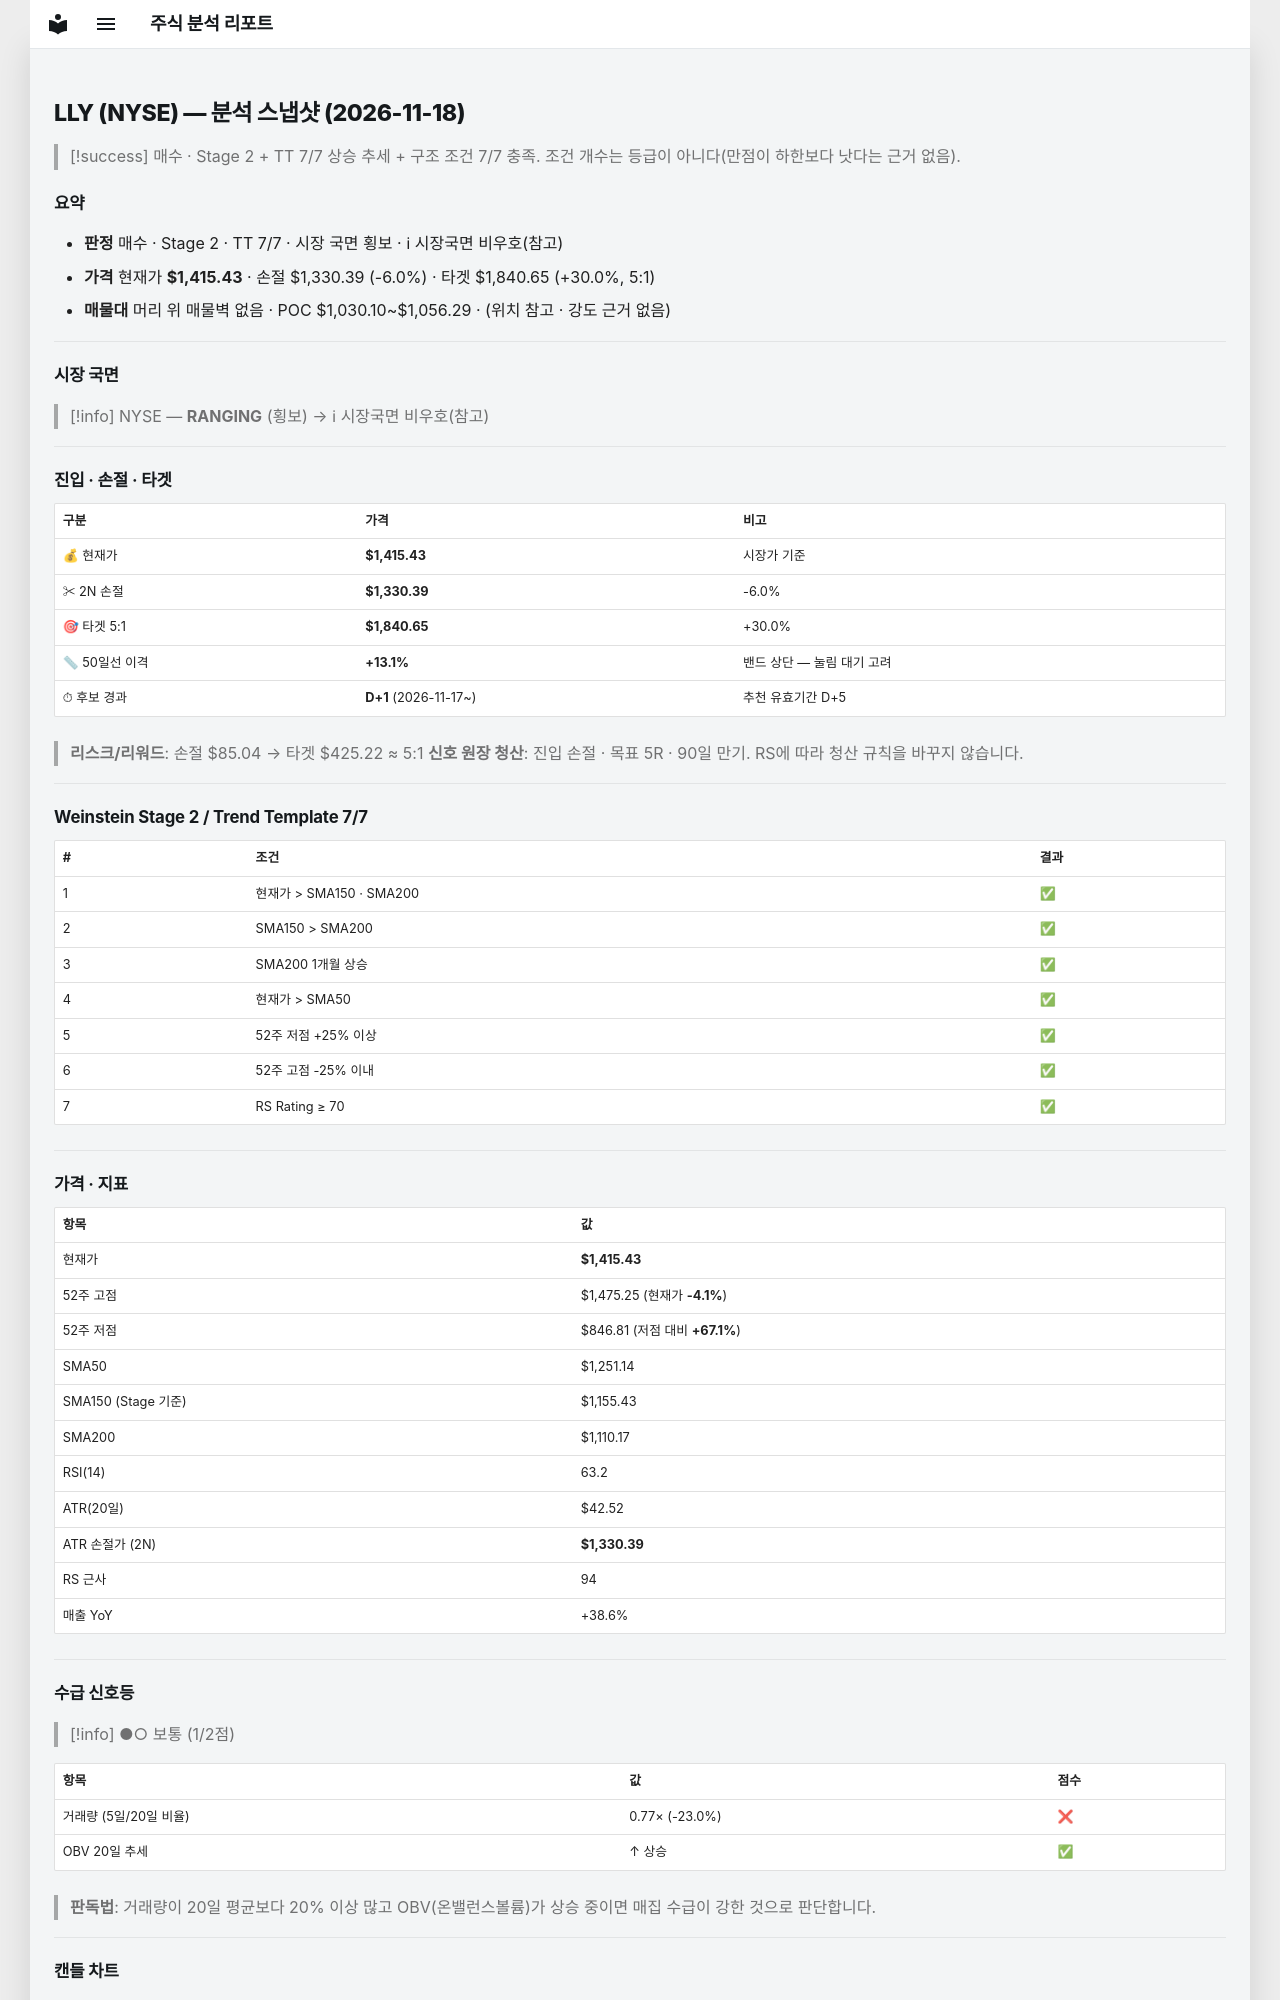

repository: soloandco/stock-reports · page: snapshots/LLY-2026-11-18/index.html · generator: mkdocs

---
type: analysis-snapshot
title: LLY 분석 스냅샷
ticker: LLY
market: NYSE
created: 2026-11-18
updated: 2026-11-18
bar-date: 2026-11-17
verdict: 매수후보
real-rr: 0.70
sma50-gap-pct: 13.1
candidate-days: 1
candidate-since: 2026-11-17
weekly-position: 돌파후되돌림
weekly-overhead-price: 1475.25
weekly-overhead-pct: 4.2
stage: 2
trend-template-score: 7
tt-max: 7
ma-set: sma-50-150-200
price: 1415.4300537109375
stop-price: 1330.3852546190892
market-regime: RANGING
supply-demand-score: 1/2
supply-demand-label: 보통
status: tracking
tags:
  - stock-agent
  - watchlist
  - LLY
  - analysis
related:
  - "[[analysis-template]]"
---

# LLY (NYSE) — 분석 스냅샷 (2026-11-18)

> [!success] 매수 · Stage 2 + TT 7/7
> 상승 추세 + 구조 조건 7/7 충족. 조건 개수는 등급이 아니다(만점이 하한보다 낫다는 근거 없음).

## 요약

- **판정** 매수 · Stage 2 · TT 7/7 · 시장 국면 횡보 · ℹ 시장국면 비우호(참고)
- **가격** 현재가 **$1,415.43** · 손절 $1,330.39 (-6.0%) · 타겟 $1,840.65 (+30.0%, 5:1)
- **매물대** 머리 위 매물벽 없음 · POC $1,030.10~$1,056.29 · (위치 참고 · 강도 근거 없음)

---

## 시장 국면

> [!info] NYSE — **RANGING** (횡보) → ℹ 시장국면 비우호(참고)

---

## 진입 · 손절 · 타겟

| 구분 | 가격 | 비고 |
|------|------|------|
| 💰 현재가 | **$1,415.43** | 시장가 기준 |
| ✂ 2N 손절 | **$1,330.39** | -6.0% |
| 🎯 타겟 5:1 | **$1,840.65** | +30.0% |
| 📏 50일선 이격 | **+13.1%** | 밴드 상단 — 눌림 대기 고려 |
| ⏱ 후보 경과 | **D+1** (2026-11-17~) | 추천 유효기간 D+5 |

> **리스크/리워드**: 손절 $85.04 → 타겟 $425.22 ≈ 5:1
> **신호 원장 청산**: 진입 손절 · 목표 5R · 90일 만기. RS에 따라 청산 규칙을 바꾸지 않습니다.

---

## Weinstein Stage 2 / Trend Template 7/7

| # | 조건 | 결과 |
|---|------|------|
| 1 | 현재가 > SMA150 · SMA200 | ✅ |
| 2 | SMA150 > SMA200 | ✅ |
| 3 | SMA200 1개월 상승 | ✅ |
| 4 | 현재가 > SMA50 | ✅ |
| 5 | 52주 저점 +25% 이상 | ✅ |
| 6 | 52주 고점 -25% 이내 | ✅ |
| 7 | RS Rating ≥ 70 | ✅ |

---

## 가격 · 지표

| 항목 | 값 |
|------|---|
| 현재가 | **$1,415.43** |
| 52주 고점 | $1,475.25 (현재가 **-4.1%**) |
| 52주 저점 | $846.81 (저점 대비 **+67.1%**) |
| SMA50 | $1,251.14 |
| SMA150 (Stage 기준) | $1,155.43 |
| SMA200 | $1,110.17 |
| RSI(14) | 63.2 |
| ATR(20일) | $42.52 |
| ATR 손절가 (2N) | **$1,330.39** |
| RS 근사 | 94 |
| 매출 YoY | +38.6% |

---
## 수급 신호등

> [!info] ●○ 보통 (1/2점)

| 항목 | 값 | 점수 |
|------|------|------|
| 거래량 (5일/20일 비율) | 0.77× (-23.0%) | ❌ |
| OBV 20일 추세 | ↑ 상승 | ✅ |

> **판독법**: 거래량이 20일 평균보다 20% 이상 많고 OBV(온밸런스볼륨)가 상승 중이면 매집 수급이 강한 것으로 판단합니다.

---
